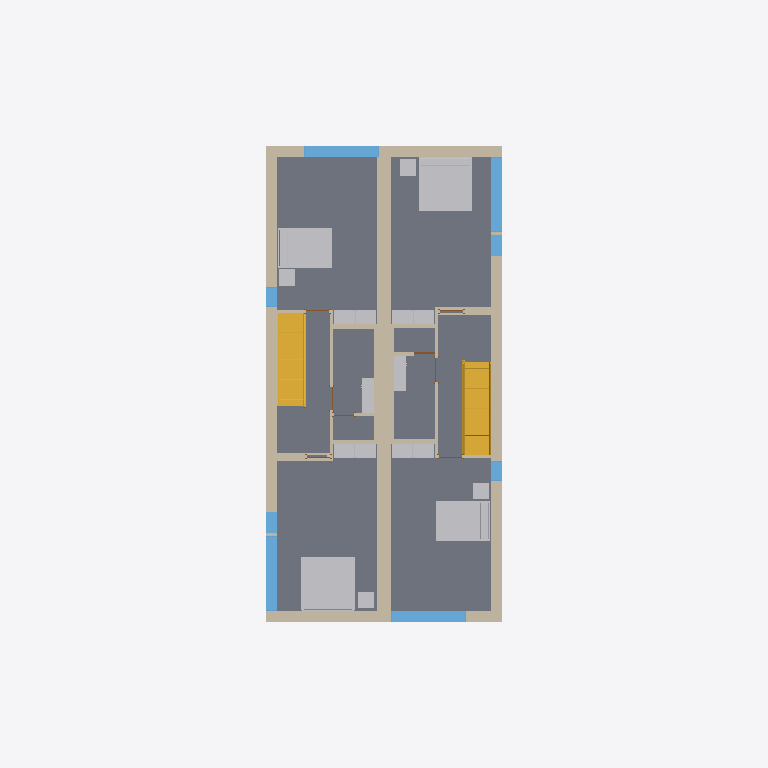
Plan cut of the same IFC building model at storey 'Level 2' (level 3.10 m, cut at 4.50 m), seen from above with north up, elements coloured by IFC class: 20 other elements (light grey), 19 walls (beige), 8 slabs (grey), 8 stairs (yellow), 8 windows (light blue), 7 doors (brown). Cut surfaces are drawn darker.
Extent 9.3 m × 26.6 m × 8.2 m (x, y, z). Storeys (4): T/FDN at -1.25 m; Level 1 at 0.00 m; Level 2 at 3.10 m; Roof at 6.00 m. Elements (187): 58 IfcWallStandardCase, 39 IfcFurnishingElement, 27 IfcSlab, 21 IfcBuildingElementProxy, 18 IfcWindow, 14 IfcDoor, 8 IfcStair, 1 IfcRoof, 1 IfcWall.

HEADER;
FILE_DESCRIPTION(('ViewDefinition [CoordinationView_V2.0]'),'2;1');
FILE_NAME('0001','2018-08-01T11:22:01',(''),(''),'The EXPRESS Data Manager Version 5.02.0100.07 : 28 Aug 2013','20180423_1000(x64) - Exporter 18.3.1.0 - Interface alternative d''export 18.3.1.0','');
FILE_SCHEMA(('IFC2X3'));
ENDSEC;
DATA;
#104=IFCPROJECT('1xS3BCk291UvhgP2a6eflL',#41,'0001',$,$,'Nom du projet','Etat du projet',(#96),#91);
#92038=IFCSITE('1xS3BCk291UvhgP2a6eflN',#41,'Default',$,$,#92037,$,$,.ELEMENT.,$,$,$,$,$);
#114=IFCBUILDING('1xS3BCk291UvhgP2a6eflK',#41,$,$,$,#32,$,$,.ELEMENT.,$,$,$);
#125=IFCBUILDINGSTOREY('1xS3BCk291UvhgP2dvNsgp',#41,'T/FDN',$,'349',#123,$,'T/FDN',.ELEMENT.,-1.25);
#129=IFCBUILDINGSTOREY('1xS3BCk291UvhgP2dvNMKI',#41,'Level 1',$,'349',#128,$,'Level 1',.ELEMENT.,0.0);
#135=IFCBUILDINGSTOREY('1xS3BCk291UvhgP2dvNMQJ',#41,'Level 2',$,'349',#134,$,'Level 2',.ELEMENT.,3.10000000000038);
#141=IFCBUILDINGSTOREY('1xS3BCk291UvhgP2dvNtSE',#41,'Roof',$,'349',#140,$,'Roof',.ELEMENT.,6.00000000000039);
#88506=IFCSLAB('2OBrcmyk58NupXoVOHUtBP',#41,'Sol:Floor:Finish Floor - Wood:141432',$,'Sol:Floor:Finish Floor - Wood:141322',#88479,#88504,'141432',.FLOOR.);
#88737=IFCSLAB('2OBrcmyk58NupXoVOHUtC0',#41,'Sol:Floor:Finish Floor - Wood:141492',$,'Sol:Floor:Finish Floor - Wood:141322',#88710,#88735,'141492',.FLOOR.);
#88466=IFCSLAB('2OBrcmyk58NupXoVOHUtDX',#41,'Sol:Floor:Finish Floor - Wood:141423',$,'Sol:Floor:Finish Floor - Wood:141322',#88439,#88464,'141423',.FLOOR.);
#88575=IFCSLAB('2OBrcmyk58NupXoVOHUt8F',#41,'Sol:Floor:Finish Floor - Wood:141448',$,'Sol:Floor:Finish Floor - Wood:141322',#88548,#88573,'141448',.FLOOR.);
#1191=IFCWALL('2O2Fr$t4X7Zf8NOew3FKau',#41,'Basic Wall:Party Wall - CMU Residential Unit Dimising Wall:143239:Party Wall - CMU Residential Unit Dimising Wall:143239 : Basic Wall:Party Wall - CMU Residential Unit Dimising Wall:143239:133005',$,'Basic Wall:Party Wall - CMU Residential Unit Dimising Wall:143239:Basic Wall:Party Wall - CMU Residential Unit Dimising Wall:143239:133003',#875,#1189,'133005');
#88668=IFCSLAB('2OBrcmyk58NupXoVOHUt5W',#41,'Sol:Floor:Finish Floor - Wood:141464',$,'Sol:Floor:Finish Floor - Wood:141322',#88617,#88666,'141464',.FLOOR.);
#88801=IFCSLAB('2OBrcmyk58NupXoVOHUt8s',#41,'Sol:Floor:Finish Floor - Wood:141501',$,'Sol:Floor:Finish Floor - Wood:141322',#88750,#88799,'141501',.FLOOR.);
#88028=IFCSLAB('2OBrcmyk58NupXoVOHUt2f',#41,'Sol:Floor:Finish Floor - Ceramic Tile:141384',$,'Sol:Floor:Finish Floor - Ceramic Tile:141372',#88012,#88026,'141384',.FLOOR.);
#87967=IFCSLAB('2OBrcmyk58NupXoVOHUt0F',#41,'Sol:Floor:Finish Floor - Ceramic Tile:141377',$,'Sol:Floor:Finish Floor - Ceramic Tile:141372',#87945,#87965,'141377',.FLOOR.);
#85869=IFCWALLSTANDARDCASE('2O2Fr$t4X7Zf8NOew3FLPP',#41,'Basic Wall:Exterior - Brick on Block:143590',$,'Basic Wall:Exterior - Brick on Block:130892',#85830,#85867,'141282');
#86060=IFCWALLSTANDARDCASE('2O2Fr$t4X7Zf8NOew3FLR9',#41,'Basic Wall:Exterior - Brick on Block:143478',$,'Basic Wall:Exterior - Brick on Block:130892',#86029,#86058,'141283');
#23618=IFCFURNISHINGELEMENT('2OBrcmyk58NupXoVOHUtHN',#41,'M_Bed-Standard:1981 x 2032mm - King:1981 x 2032mm - King:168914:1981 x 2032mm - King:1981 x 2032mm - King:168914 : M_Bed-Standard:1981 x 2032mm - King:1981 x 2032mm - King:168914:133483',$,'M_Bed-Standard:1981 x 2032mm - King:1981 x 2032mm - King:168914:M_Bed-Standard:1981 x 2032mm - King:1981 x 2032mm - King:168914:133481',#23617,#23608,'133483');
#18334=IFCFURNISHINGELEMENT('2OBrcmyk58NupXoVOHUtI8',#41,'M_Bed-Standard:1981 x 2032mm - King:1981 x 2032mm - King:168717:1981 x 2032mm - King:1981 x 2032mm - King:168717 : M_Bed-Standard:1981 x 2032mm - King:1981 x 2032mm - King:168717:133390',$,'M_Bed-Standard:1981 x 2032mm - King:1981 x 2032mm - King:168717:M_Bed-Standard:1981 x 2032mm - King:1981 x 2032mm - King:168717:133388',#18333,#18324,'133390');
#32924=IFCSTAIR('3KMJUyUe9DfQ2FOCd5ZoiN',#41,'Stair:Residential - 200mm Max Riser 250mm Tread:198878:1 5985:Residential - 200mm Max Riser 250mm Tread:198878:1 5985 : Stair:Residential - 200mm Max Riser 250mm Tread:198878:1 5985:133579',$,'Stair:Residential - 200mm Max Riser 250mm Tread:198878:1 5985:Stair:Residential - 200mm Max Riser 250mm Tread:198878:1 5985:133577',#32905,$,'133579',.NOTDEFINED.);
#42906=IFCSTAIR('1oKjKg9PD3fP1iIwXLh3lK',#41,'Stair:Residential - 200mm Max Riser 250mm Tread:151086:1 5984:Residential - 200mm Max Riser 250mm Tread:151086:1 5984 : Stair:Residential - 200mm Max Riser 250mm Tread:151086:1 5984:133882',$,'Stair:Residential - 200mm Max Riser 250mm Tread:151086:1 5984:Stair:Residential - 200mm Max Riser 250mm Tread:151086:1 5984:133880',#42897,$,'133882',.NOTDEFINED.);
#12922=IFCFURNISHINGELEMENT('2OBrcmyk58NupXoVOHUtM4',#41,'M_Bed-Standard:1525 x 2007mm - Queen:1525 x 2007mm - Queen:168449:1525 x 2007mm - Queen:1525 x 2007mm - Queen:168449 : M_Bed-Standard:1525 x 2007mm - Queen:1525 x 2007mm - Queen:168449:133241',$,'M_Bed-Standard:1525 x 2007mm - Queen:1525 x 2007mm - Queen:168449:M_Bed-Standard:1525 x 2007mm - Queen:1525 x 2007mm - Queen:168449:133239',#12921,#12912,'133241');
#7678=IFCFURNISHINGELEMENT('2OBrcmyk58NupXoVOHUtEr',#41,'M_Bed-Standard:1525 x 2007mm - Queen:1525 x 2007mm - Queen:169008:1525 x 2007mm - Queen:1525 x 2007mm - Queen:169008 : M_Bed-Standard:1525 x 2007mm - Queen:1525 x 2007mm - Queen:169008:133203',$,'M_Bed-Standard:1525 x 2007mm - Queen:1525 x 2007mm - Queen:169008:M_Bed-Standard:1525 x 2007mm - Queen:1525 x 2007mm - Queen:169008:133201',#7677,#7668,'133203');
#86526=IFCWALLSTANDARDCASE('2O2Fr$t4X7Zf8NOew3FLOH',#41,'Basic Wall:Exterior - Brick on Block:143534',$,'Basic Wall:Exterior - Brick on Block:130892',#86499,#86524,'141307');
#86361=IFCWALLSTANDARDCASE('2O2Fr$t4X7Zf8NOew3FLQD',#41,'Basic Wall:Exterior - Brick on Block:143410',$,'Basic Wall:Exterior - Brick on Block:130892',#86334,#86359,'141286');
#89357=IFCWINDOW('3R6zd5UtT5ue$Bs_w9u_om',#41,'2800mm x 2410mm:2800mm x 2410mm:141550',$,'2800mm x 2410mm:2800mm x 2410mm:139371',#89356,#89351,'141550',2.41000000000001,2.80000000000001);
#89379=IFCWINDOW('2RnAnEFoX3zuDVPazxb1hu',#41,'2800mm x 2410mm:2800mm x 2410mm:141551',$,'2800mm x 2410mm:2800mm x 2410mm:139371',#89378,#89373,'141551',2.41000000000001,2.80000000000001);
#90511=IFCWINDOW('3_wZmdSijCfwjyRRfUWUvY',#41,'2800mm x 2410mm:2800mm x 2410mm:141589',$,'2800mm x 2410mm:2800mm x 2410mm:139371',#90510,#90505,'141589',2.41000000000001,2.80000000000001);
#90532=IFCWINDOW('3sQ1MGQfTEmeo$CdEw$rKj',#41,'2800mm x 2410mm:2800mm x 2410mm:141590',$,'2800mm x 2410mm:2800mm x 2410mm:139371',#90531,#90526,'141590',2.41000000000001,2.80000000000001);
#87728=IFCWALLSTANDARDCASE('0dxE1Sy6nDqfpDb5vIMN_Z',#41,'Basic Wall:Interior - Furring (152 mm Stud):194166',$,'Basic Wall:Interior - Furring (152 mm Stud):187795',#87708,#87726,'141367');
#87817=IFCWALLSTANDARDCASE('0dxE1Sy6nDqfpDb5vIMNiA',#41,'Basic Wall:Interior - Furring (152 mm Stud):193247',$,'Basic Wall:Interior - Furring (152 mm Stud):187795',#87797,#87815,'141369');
#85728=IFCWALLSTANDARDCASE('2O2Fr$t4X7Zf8NOew3FL9r',#41,'Basic Wall:Interior - Partition (92mm Stud):144586',$,'Basic Wall:Interior - Partition (92mm Stud):128360',#85708,#85726,'141280');
#85794=IFCWALLSTANDARDCASE('2O2Fr$t4X7Zf8NOew3FLIE',#41,'Basic Wall:Interior - Partition (92mm Stud):143921',$,'Basic Wall:Interior - Partition (92mm Stud):128360',#85774,#85792,'141281');
#87570=IFCWALLSTANDARDCASE('2O2Fr$t4X7Zf8NOew3FLJd',#41,'Basic Wall:Interior - Partition (92mm Stud):143960',$,'Basic Wall:Interior - Partition (92mm Stud):128360',#87550,#87568,'141364');
#87761=IFCWALLSTANDARDCASE('2O2Fr$t4X7Zf8NOew3FL96',#41,'Basic Wall:Interior - Partition (92mm Stud):144633',$,'Basic Wall:Interior - Partition (92mm Stud):128360',#87741,#87759,'141368');
#3271=IFCFURNISHINGELEMENT('0wkEuT1wr1kOyafLY4vy3H',#41,'M_Tall Cabinet-Single Door(2):800 mm:800 mm:157950:800 mm:800 mm:157950 : M_Tall Cabinet-Single Door(2):800 mm:800 mm:157950:133128',$,'M_Tall Cabinet-Single Door(2):800 mm:800 mm:157950:M_Tall Cabinet-Single Door(2):800 mm:800 mm:157950:133126',#3270,#3261,'133128');
#2758=IFCFURNISHINGELEMENT('0wkEuT1wr1kOyafLY4vy3G',#41,'M_Tall Cabinet-Single Door(2):800 mm:800 mm:157951:800 mm:800 mm:157951 : M_Tall Cabinet-Single Door(2):800 mm:800 mm:157951:133111',$,'M_Tall Cabinet-Single Door(2):800 mm:800 mm:157951:M_Tall Cabinet-Single Door(2):800 mm:800 mm:157951:133109',#2756,#2747,'133111');
#8187=IFCFURNISHINGELEMENT('0wkEuT1wr1kOyafLY4vy6k',#41,'M_Tall Cabinet-Single Door(2):800 mm:800 mm:158081:800 mm:800 mm:158081 : M_Tall Cabinet-Single Door(2):800 mm:800 mm:158081:133213',$,'M_Tall Cabinet-Single Door(2):800 mm:800 mm:158081:M_Tall Cabinet-Single Door(2):800 mm:800 mm:158081:133211',#8186,#8177,'133213');
#8698=IFCFURNISHINGELEMENT('0wkEuT1wr1kOyafLY4vy6l',#41,'M_Tall Cabinet-Single Door(2):800 mm:800 mm:158080:800 mm:800 mm:158080 : M_Tall Cabinet-Single Door(2):800 mm:800 mm:158080:133227',$,'M_Tall Cabinet-Single Door(2):800 mm:800 mm:158080:M_Tall Cabinet-Single Door(2):800 mm:800 mm:158080:133225',#8697,#8688,'133227');
#13563=IFCFURNISHINGELEMENT('0wkEuT1wr1kOyafLY4vy4F',#41,'M_Tall Cabinet-Single Door(2):800 mm:800 mm:157984:800 mm:800 mm:157984 : M_Tall Cabinet-Single Door(2):800 mm:800 mm:157984:133306',$,'M_Tall Cabinet-Single Door(2):800 mm:800 mm:157984:M_Tall Cabinet-Single Door(2):800 mm:800 mm:157984:133304',#13562,#13553,'133306');
#14074=IFCFURNISHINGELEMENT('0wkEuT1wr1kOyafLY4vy4m',#41,'M_Tall Cabinet-Single Door(2):800 mm:800 mm:157983:800 mm:800 mm:157983 : M_Tall Cabinet-Single Door(2):800 mm:800 mm:157983:133320',$,'M_Tall Cabinet-Single Door(2):800 mm:800 mm:157983:M_Tall Cabinet-Single Door(2):800 mm:800 mm:157983:133318',#14073,#14064,'133320');
#18845=IFCFURNISHINGELEMENT('0wkEuT1wr1kOyafLY4vy_8',#41,'M_Tall Cabinet-Single Door(2):800 mm:800 mm:157607:800 mm:800 mm:157607 : M_Tall Cabinet-Single Door(2):800 mm:800 mm:157607:133399',$,'M_Tall Cabinet-Single Door(2):800 mm:800 mm:157607:M_Tall Cabinet-Single Door(2):800 mm:800 mm:157607:133397',#18844,#18835,'133399');
#19358=IFCFURNISHINGELEMENT('0wkEuT1wr1kOyafLY4vyu$',#41,'M_Tall Cabinet-Single Door(2):800 mm:800 mm:157200:800 mm:800 mm:157200 : M_Tall Cabinet-Single Door(2):800 mm:800 mm:157200:133413',$,'M_Tall Cabinet-Single Door(2):800 mm:800 mm:157200:M_Tall Cabinet-Single Door(2):800 mm:800 mm:157200:133411',#19357,#19348,'133413');
#13052=IFCFURNISHINGELEMENT('2kvhekJrnDjRw0CDkKW$UD',#41,'M_Table-Coffee:0610 x 0610 x 0610mm:0610 x 0610 x 0610mm:206283:0610 x 0610 x 0610mm:0610 x 0610 x 0610mm:206283 : M_Table-Coffee:0610 x 0610 x 0610mm:0610 x 0610 x 0610mm:206283:133250',$,'M_Table-Coffee:0610 x 0610 x 0610mm:0610 x 0610 x 0610mm:206283:M_Table-Coffee:0610 x 0610 x 0610mm:0610 x 0610 x 0610mm:206283:133248',#13051,#13042,'133250');
#14206=IFCFURNISHINGELEMENT('2kvhekJrnDjRw0CDkKW$JW',#41,'M_Table-Coffee:0610 x 0610 x 0610mm:0610 x 0610 x 0610mm:206502:0610 x 0610 x 0610mm:0610 x 0610 x 0610mm:206502 : M_Table-Coffee:0610 x 0610 x 0610mm:0610 x 0610 x 0610mm:206502:133334',$,'M_Table-Coffee:0610 x 0610 x 0610mm:0610 x 0610 x 0610mm:206502:M_Table-Coffee:0610 x 0610 x 0610mm:0610 x 0610 x 0610mm:206502:133332',#14205,#14196,'133334');
#3454=IFCFURNISHINGELEMENT('2kvhekJrnDjRw0CDkKW$fQ',#41,'M_Table-Coffee:0610 x 0610 x 0610mm:0610 x 0610 x 0610mm:206876:0610 x 0610 x 0610mm:0610 x 0610 x 0610mm:206876 : M_Table-Coffee:0610 x 0610 x 0610mm:0610 x 0610 x 0610mm:206876:133142',$,'M_Table-Coffee:0610 x 0610 x 0610mm:0610 x 0610 x 0610mm:206876:M_Table-Coffee:0610 x 0610 x 0610mm:0610 x 0610 x 0610mm:206876:133140',#3453,#3444,'133142');
#19490=IFCFURNISHINGELEMENT('2kvhekJrnDjRw0CDkKW$KL',#41,'M_Table-Coffee:0610 x 0610 x 0610mm:0610 x 0610 x 0610mm:206675:0610 x 0610 x 0610mm:0610 x 0610 x 0610mm:206675 : M_Table-Coffee:0610 x 0610 x 0610mm:0610 x 0610 x 0610mm:206675:133427',$,'M_Table-Coffee:0610 x 0610 x 0610mm:0610 x 0610 x 0610mm:206675:M_Table-Coffee:0610 x 0610 x 0610mm:0610 x 0610 x 0610mm:206675:133425',#19489,#19480,'133427');
#91739=IFCWINDOW('3BhyLrs2z8lgE7THcHf_PA',#41,'819mm x 759mm 293:819mm x 759mm 293:141683',$,'819mm x 759mm 293:819mm x 759mm 293:140691',#91738,#91733,'141683',0.759000000000009,0.819000000000005);
#91761=IFCWINDOW('16IkKZt45EURzg5g3JpGeo',#41,'819mm x 759mm 293:819mm x 759mm 293:141684',$,'819mm x 759mm 293:819mm x 759mm 293:140691',#91760,#91755,'141684',0.759000000000009,0.819000000000005);
#87175=IFCWALLSTANDARDCASE('2O2Fr$t4X7Zf8NOew3FLCm',#41,'Basic Wall:Interior - Plumbing (152mm Stud):144783',$,'Basic Wall:Interior - Plumbing (152mm Stud):128382',#87155,#87173,'141317');
#87261=IFCWALLSTANDARDCASE('2O2Fr$t4X7Zf8NOew3FLMr',#41,'Basic Wall:Interior - Plumbing (152mm Stud):144138',$,'Basic Wall:Interior - Plumbing (152mm Stud):128382',#87241,#87259,'141319');
#90340=IFCWINDOW('2X__xD1Ub2ux6aUDEsdLvI',#41,'750mm x 2200mm:750mm x 2200mm:141586',$,'750mm x 2200mm:750mm x 2200mm:140031',#90339,#90334,'141586',2.20000000000001,0.750000000000013);
#90361=IFCWINDOW('31eGBD0KbESB4PUwmFwJbE',#41,'750mm x 2200mm:750mm x 2200mm:141587',$,'750mm x 2200mm:750mm x 2200mm:140031',#90360,#90355,'141587',2.20000000000001,0.750000000000013);
#25317=IFCFURNISHINGELEMENT('2gRXFgjRn2HPE$YoDLX0rb',#41,'M_Vanity Cabinet-Double Door Sink Unit:650 x 450 mm:650 x 450 mm:205264:650 x 450 mm:650 x 450 mm:205264 : M_Vanity Cabinet-Double Door Sink Unit:650 x 450 mm:650 x 450 mm:205264:133499',$,'M_Vanity Cabinet-Double Door Sink Unit:650 x 450 mm:650 x 450 mm:205264:M_Vanity Cabinet-Double Door Sink Unit:650 x 450 mm:650 x 450 mm:205264:133497',#25316,#25307,'133499');
#26173=IFCFURNISHINGELEMENT('2gRXFgjRn2HPE$YoDLX0mp',#41,'M_Vanity Cabinet-Double Door Sink Unit:650 x 450 mm:650 x 450 mm:204934:650 x 450 mm:650 x 450 mm:204934 : M_Vanity Cabinet-Double Door Sink Unit:650 x 450 mm:650 x 450 mm:204934:133506',$,'M_Vanity Cabinet-Double Door Sink Unit:650 x 450 mm:650 x 450 mm:204934:M_Vanity Cabinet-Double Door Sink Unit:650 x 450 mm:650 x 450 mm:204934:133504',#26171,#26162,'133506');
#24468=IFCFURNISHINGELEMENT('2gRXFgjRn2HPE$YoDLX0ra',#41,'M_Vanity Cabinet-Double Door Sink Unit:650 x 450 mm:650 x 450 mm:205265:650 x 450 mm:650 x 450 mm:205265 : M_Vanity Cabinet-Double Door Sink Unit:650 x 450 mm:650 x 450 mm:205265:133492',$,'M_Vanity Cabinet-Double Door Sink Unit:650 x 450 mm:650 x 450 mm:205265:M_Vanity Cabinet-Double Door Sink Unit:650 x 450 mm:650 x 450 mm:205265:133490',#24466,#24457,'133492');
#27028=IFCFURNISHINGELEMENT('2gRXFgjRn2HPE$YoDLX0q2',#41,'M_Vanity Cabinet-Double Door Sink Unit:650 x 450 mm:650 x 450 mm:205239:650 x 450 mm:650 x 450 mm:205239 : M_Vanity Cabinet-Double Door Sink Unit:650 x 450 mm:650 x 450 mm:205239:133513',$,'M_Vanity Cabinet-Double Door Sink Unit:650 x 450 mm:650 x 450 mm:205239:M_Vanity Cabinet-Double Door Sink Unit:650 x 450 mm:650 x 450 mm:205239:133511',#27027,#27018,'133513');
#31180=IFCSTAIR('21ldoMpbP4VfsJ0XGY_335',#41,'Railing:1100mm Guard Rail:198972:1100mm Guard Rail:198972 : Railing:1100mm Guard Rail:198972:133530',$,'Railing:1100mm Guard Rail:198972:Railing:1100mm Guard Rail:198972:133528',#31170,$,'133530',.NOTDEFINED.);
#41872=IFCSTAIR('0wkEuT1wr1kOyafLY4v_PH',#41,'Railing:1100mm Guard Rail:151166:1100mm Guard Rail:151166 : Railing:1100mm Guard Rail:151166:133848',$,'Railing:1100mm Guard Rail:151166:Railing:1100mm Guard Rail:151166:133846',#41862,$,'133848',.NOTDEFINED.);
#31943=IFCSTAIR('01KzA4SPn5IOODwLEb5RNY',#41,'Stair:Residential - 200mm Max Riser 250mm Tread:198878:1:Residential - 200mm Max Riser 250mm Tread:198878:1 : Stair:Residential - 200mm Max Riser 250mm Tread:198878:1:133551',$,'Stair:Residential - 200mm Max Riser 250mm Tread:198878:1:Stair:Residential - 200mm Max Riser 250mm Tread:198878:1:133549',#31924,$,'133551',.NOTDEFINED.);
#41942=IFCSTAIR('1gtrSK5QnDuxDwygd0EDGO',#41,'Stair:Residential - 200mm Max Riser 250mm Tread:151086:1:Residential - 200mm Max Riser 250mm Tread:151086:1 : Stair:Residential - 200mm Max Riser 250mm Tread:151086:1:133855',$,'Stair:Residential - 200mm Max Riser 250mm Tread:151086:1:Stair:Residential - 200mm Max Riser 250mm Tread:151086:1:133853',#41933,$,'133855',.NOTDEFINED.);
#87294=IFCWALLSTANDARDCASE('2O2Fr$t4X7Zf8NOew3FLEJ',#41,'Basic Wall:Interior - Partition (92mm Stud):144684',$,'Basic Wall:Interior - Partition (92mm Stud):128360',#87274,#87292,'141320');
#87327=IFCWALLSTANDARDCASE('2O2Fr$t4X7Zf8NOew3FLKI',#41,'Basic Wall:Interior - Partition (92mm Stud):144301',$,'Basic Wall:Interior - Partition (92mm Stud):128360',#87307,#87325,'141321');
#31860=IFCSTAIR('21ldoMpbP4VfsJ0XGY_34P',#41,'Railing:900mm Handrail Only:198880:900mm Handrail Only:198880 : Railing:900mm Handrail Only:198880:133544',$,'Railing:900mm Handrail Only:198880:Railing:900mm Handrail Only:198880:133542',#31850,$,'133544',.NOTDEFINED.);
#33606=IFCSTAIR('0wkEuT1wr1kOyafLY4v_PL',#41,'Railing:900mm Handrail Only:151162:900mm Handrail Only:151162 : Railing:900mm Handrail Only:151162:133841',$,'Railing:900mm Handrail Only:151162:Railing:900mm Handrail Only:151162:133839',#33596,$,'133841',.NOTDEFINED.);
#86841=IFCWALLSTANDARDCASE('2O2Fr$t4X7Zf8NOew3FLTF',#41,'Basic Wall:Interior - Partition (92mm Stud):143856',$,'Basic Wall:Interior - Partition (92mm Stud):128360',#86821,#86839,'141311');
#86930=IFCWALLSTANDARDCASE('2O2Fr$t4X7Zf8NOew3FL8v',#41,'Basic Wall:Interior - Partition (92mm Stud):144518',$,'Basic Wall:Interior - Partition (92mm Stud):128360',#86910,#86928,'141313');
#86659=IFCWALLSTANDARDCASE('1aj$VJZFn2TxepZUBcKpZw',#41,'Basic Wall:Interior - Partition (92mm Stud):203998',$,'Basic Wall:Interior - Partition (92mm Stud):128360',#86639,#86657,'141309');
#87672=IFCWALLSTANDARDCASE('1aj$VJZFn2TxepZUBcKpvt',#41,'Basic Wall:Interior - Partition (92mm Stud):203347',$,'Basic Wall:Interior - Partition (92mm Stud):128360',#87652,#87670,'141366');
#86805=IFCDOOR('0mC6ltz1fA8O2zn5hMopqD',#41,'0762 x 2032mm:0762 x 2032mm:141310',$,'0762 x 2032mm:0762 x 2032mm:137820',#86804,#86799,'141310',2.108,0.914);
#88382=IFCDOOR('0mQePvfvD9JuPl8zMayEzZ',#41,'0864 x 2032mm:0864 x 2032mm:141418',$,'0864 x 2032mm:0864 x 2032mm:138135',#88381,#88376,'141418',2.108,1.016);
#87908=IFCDOOR('2dA$tyt4f4d8o9f08hNJb4',#41,'0864 x 2032mm:0864 x 2032mm:141370',$,'0864 x 2032mm:0864 x 2032mm:138135',#87907,#87902,'141370',2.108,1.016);
#87930=IFCDOOR('3n3nVGZiL2lezYuMzh0RtC',#41,'0864 x 2032mm:0864 x 2032mm:141371',$,'0864 x 2032mm:0864 x 2032mm:138135',#87929,#87924,'141371',2.108,1.016);
#88340=IFCDOOR('2ELuEgTqT1Dfc9pOpSOAvc',#41,'0864 x 2032mm 200:0864 x 2032mm 200:141416',$,'0864 x 2032mm 200:0864 x 2032mm 200:139062',#88339,#88334,'141416',2.108,1.016);
#88403=IFCDOOR('3waYihmZHFZRauAc49HOZg',#41,'0864 x 2032mm 200:0864 x 2032mm 200:141419',$,'0864 x 2032mm 200:0864 x 2032mm 200:139062',#88402,#88397,'141419',2.108,1.016);
#88424=IFCDOOR('2vMmOp6ZL9GgLp1DXnNWjk',#41,'0864 x 2032mm:0864 x 2032mm:141420',$,'0864 x 2032mm:0864 x 2032mm:138135',#88423,#88418,'141420',2.108,1.016);
ENDSEC;